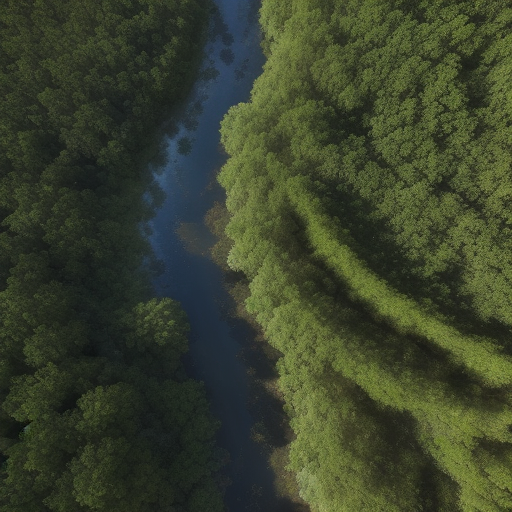
Generation parameters embedded in this image by AUTOMATIC1111 Stable Diffusion web UI or a fork of it (Forge, ...) (PNG 'parameters' text chunk):
Top-down satellite view, drone image, forest, vibrant colors of vegetation, natural reserve, realistic, cinematic lighting, sunrise, noon, sunset, night, lush landscape, canopy, majestic trees, sunlit glades, shadowy pockets, subtle lighting, tranquil, sunlight filters, dappled patterns, winding river, wild animals, deer, birds, realistic textures, immersive, cinematic aerial perspective.
Steps: 20, Sampler: Euler a, CFG scale: 7, Seed: 2362431405, Size: 512x512, Model hash: d7fc69397d, Model: realisticVisionV50_v50VAE, Version: v1.5.1